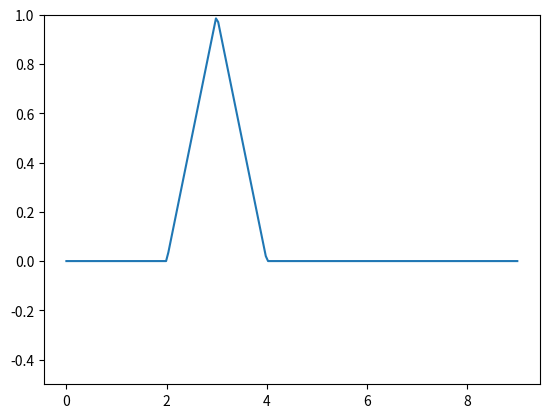

Reproduce this figure in Python. (Note: this script raises an exception after producing the figure.)
#!/usr/bin/python

import numpy as np

from matplotlib import pyplot as plt
from matplotlib import cm
from matplotlib import animation
from matplotlib.ticker import LinearLocator


# basic parameters
nx = 200   # number of points in x dimension
nt = 100   # number of time steps
xmin =  0  # minimum x value
xmax =  9  # maximum x value
tmax  = 3  # maximum time
c = 5      # speed
pi = np.pi

# initial condition

def f(x):
  y = x*0;
  center = 3
  for k in range(len(x)):
    y[k] = 1-np.abs(np.abs(x[k])-center)
    if(y[k] < 0):
      y[k] = 0
    if(x[k] < 0):
      y[k] = -y[k]

  return y

x = np.linspace(xmin,xmax,nx)
t = np.linspace(0,tmax,nx)

fig, ax = plt.subplots()
line, = ax.plot(x, f(x))
plt.ylim([-1/2,1])

def animate(i):
    line.set_ydata((f(x + c*t[i])+f(x - c*t[i]))/2)  # update the data.
    return line,


ani = animation.FuncAnimation(
    fig, animate, interval=nt, blit=True, save_count=nt)

writer = animation.FFMpegWriter(fps=30, metadata=dict(artist='casper'), bitrate=1800)
ani.save("022-wave-example2.mp4", writer=writer)

#plt.show()


